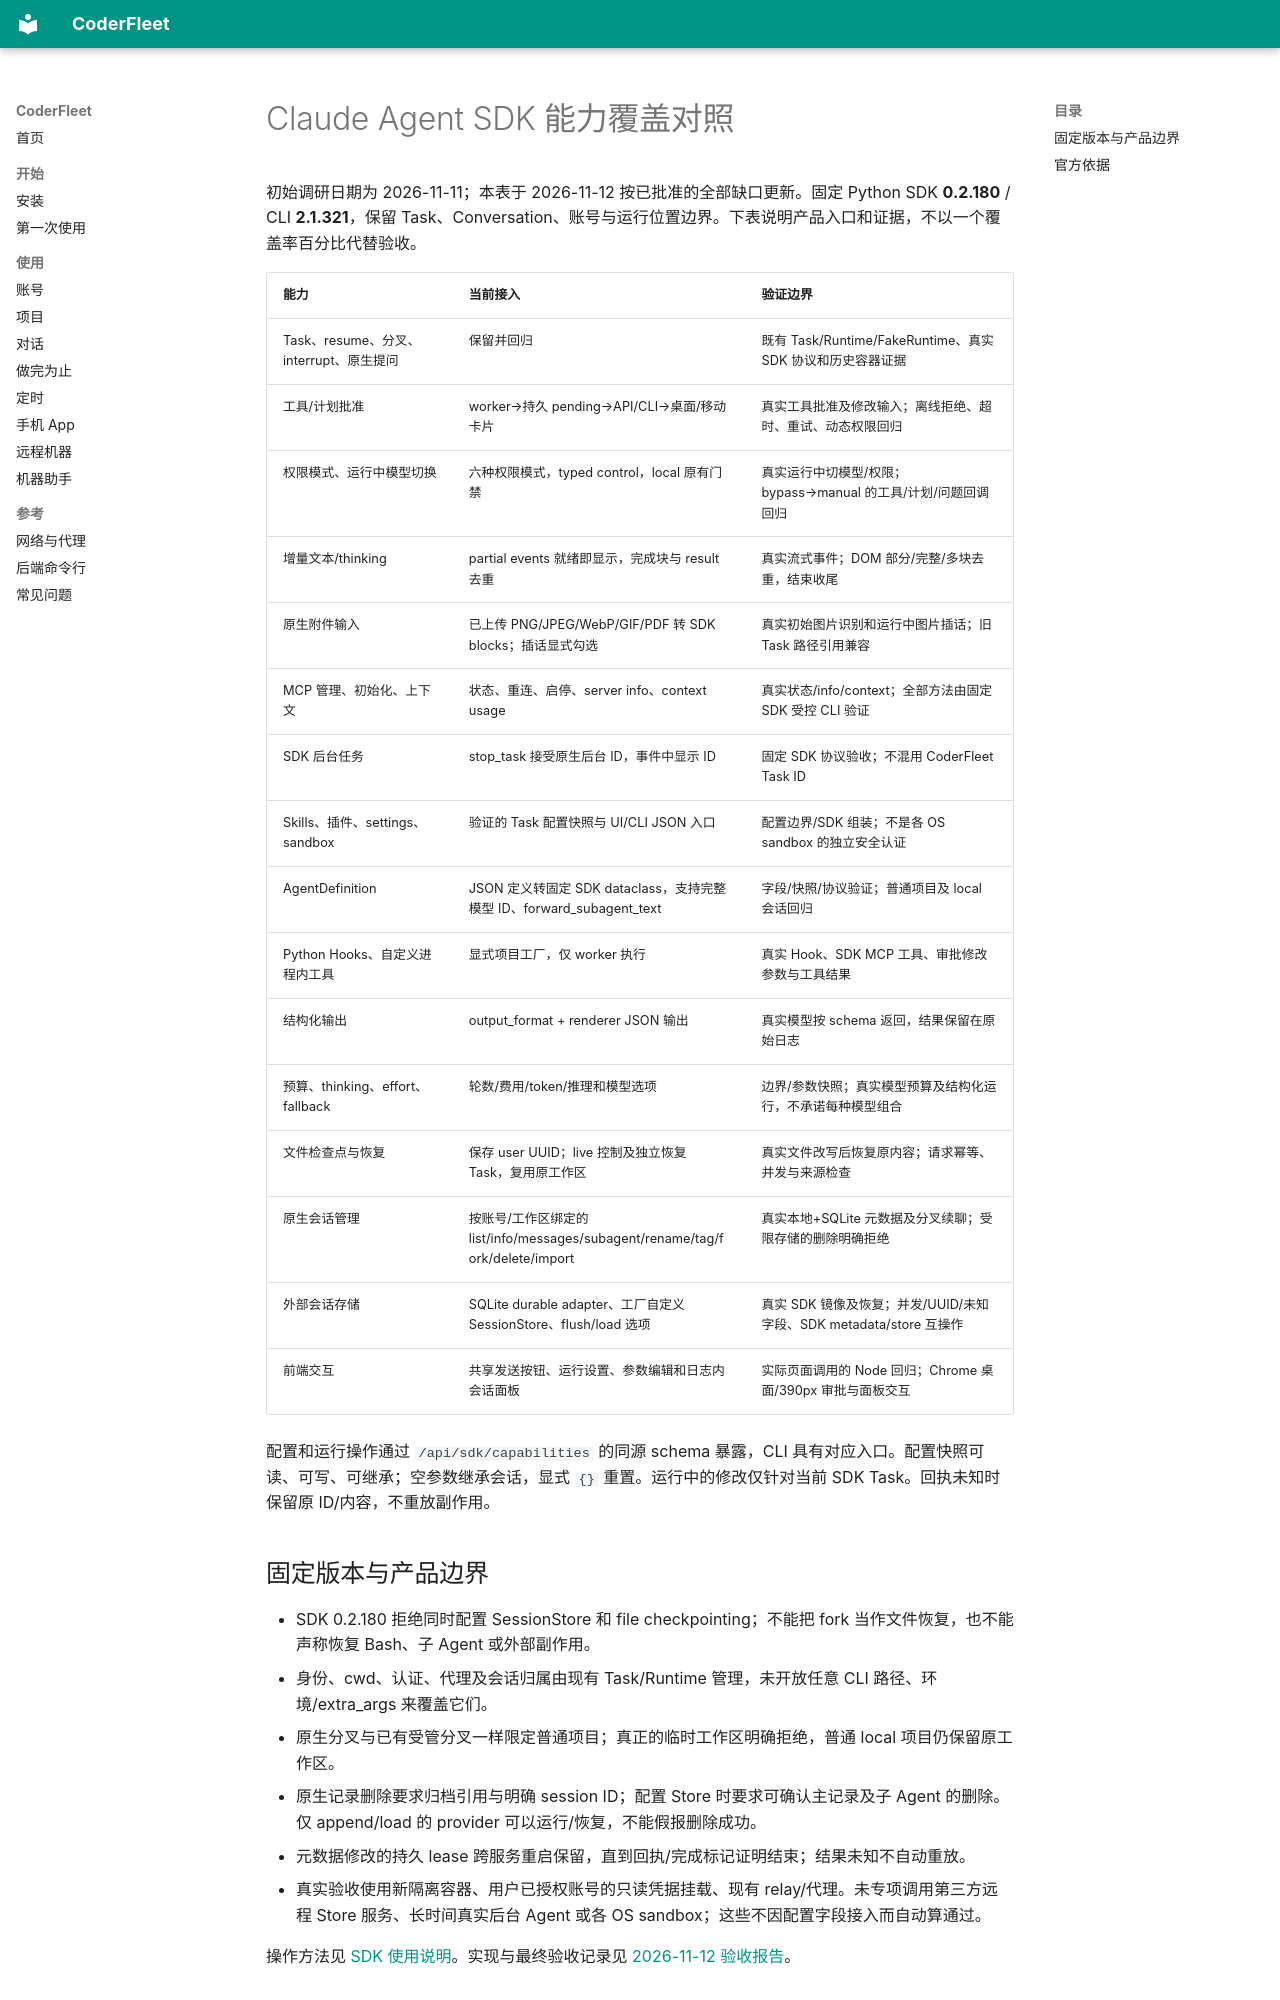

repository: zhchxiao123/coderfleet · page: research/claude-agent-sdk-capability-coverage-20261111/index.html · generator: mkdocs

# Claude Agent SDK 能力覆盖对照

初始调研日期为 2026-11-11；本表于 2026-11-12 按已批准的全部缺口更新。固定 Python SDK **0.2.180** / CLI **2.1.321**，保留 Task、Conversation、账号与运行位置边界。下表说明产品入口和证据，不以一个覆盖率百分比代替验收。

| 能力 | 当前接入 | 验证边界 |
|---|---|---|
| Task、resume、分叉、interrupt、原生提问 | 保留并回归 | 既有 Task/Runtime/FakeRuntime、真实 SDK 协议和历史容器证据 |
| 工具/计划批准 | worker→持久 pending→API/CLI→桌面/移动卡片 | 真实工具批准及修改输入；离线拒绝、超时、重试、动态权限回归 |
| 权限模式、运行中模型切换 | 六种权限模式，typed control，local 原有门禁 | 真实运行中切模型/权限；bypass→manual 的工具/计划/问题回调回归 |
| 增量文本/thinking | partial events 就绪即显示，完成块与 result 去重 | 真实流式事件；DOM 部分/完整/多块去重，结束收尾 |
| 原生附件输入 | 已上传 PNG/JPEG/WebP/GIF/PDF 转 SDK blocks；插话显式勾选 | 真实初始图片识别和运行中图片插话；旧 Task 路径引用兼容 |
| MCP 管理、初始化、上下文 | 状态、重连、启停、server info、context usage | 真实状态/info/context；全部方法由固定 SDK 受控 CLI 验证 |
| SDK 后台任务 | stop_task 接受原生后台 ID，事件中显示 ID | 固定 SDK 协议验收；不混用 CoderFleet Task ID |
| Skills、插件、settings、sandbox | 验证的 Task 配置快照与 UI/CLI JSON 入口 | 配置边界/SDK 组装；不是各 OS sandbox 的独立安全认证 |
| AgentDefinition | JSON 定义转固定 SDK dataclass，支持完整模型 ID、forward_subagent_text | 字段/快照/协议验证；普通项目及 local 会话回归 |
| Python Hooks、自定义进程内工具 | 显式项目工厂，仅 worker 执行 | 真实 Hook、SDK MCP 工具、审批修改参数与工具结果 |
| 结构化输出 | output_format + renderer JSON 输出 | 真实模型按 schema 返回，结果保留在原始日志 |
| 预算、thinking、effort、fallback | 轮数/费用/token/推理和模型选项 | 边界/参数快照；真实模型预算及结构化运行，不承诺每种模型组合 |
| 文件检查点与恢复 | 保存 user UUID；live 控制及独立恢复 Task，复用原工作区 | 真实文件改写后恢复原内容；请求幂等、并发与来源检查 |
| 原生会话管理 | 按账号/工作区绑定的 list/info/messages/subagent/rename/tag/fork/delete/import | 真实本地+SQLite 元数据及分叉续聊；受限存储的删除明确拒绝 |
| 外部会话存储 | SQLite durable adapter、工厂自定义 SessionStore、flush/load 选项 | 真实 SDK 镜像及恢复；并发/UUID/未知字段、SDK metadata/store 互操作 |
| 前端交互 | 共享发送按钮、运行设置、参数编辑和日志内会话面板 | 实际页面调用的 Node 回归；Chrome 桌面/390px 审批与面板交互 |

配置和运行操作通过 `/api/sdk/capabilities` 的同源 schema 暴露，CLI 具有对应入口。配置快照可读、可写、可继承；空参数继承会话，显式 `{}` 重置。运行中的修改仅针对当前 SDK Task。回执未知时保留原 ID/内容，不重放副作用。

## 固定版本与产品边界

- SDK 0.2.180 拒绝同时配置 SessionStore 和 file checkpointing；不能把 fork 当作文件恢复，也不能声称恢复 Bash、子 Agent 或外部副作用。
- 身份、cwd、认证、代理及会话归属由现有 Task/Runtime 管理，未开放任意 CLI 路径、环境/extra_args 来覆盖它们。
- 原生分叉与已有受管分叉一样限定普通项目；真正的临时工作区明确拒绝，普通 local 项目仍保留原工作区。
- 原生记录删除要求归档引用与明确 session ID；配置 Store 时要求可确认主记录及子 Agent 的删除。仅 append/load 的 provider 可以运行/恢复，不能假报删除成功。
- 元数据修改的持久 lease 跨服务重启保留，直到回执/完成标记证明结束；结果未知不自动重放。
- 真实验收使用新隔离容器、用户已授权账号的只读凭据挂载、现有 relay/代理。未专项调用第三方远程 Store 服务、长时间真实后台 Agent 或各 OS sandbox；这些不因配置字段接入而自动算通过。

操作方法见 [SDK 使用说明](../claude-agent-sdk.md)。实现与最终验收记录见 [2026-11-12 验收报告](claude-sdk-capability-acceptance-20261112.md)。
